Run: headless pygame with SDL's dummy video driver; simulated clock (each Clock.tick advances the game by its frame time, no real sleeping); random seed 0; keys injected as events and as key.get_pressed() state; mouse plan: one left click at the window centre at the start of phase 2, then a move to the lower-right quarter at the start of phase 3.
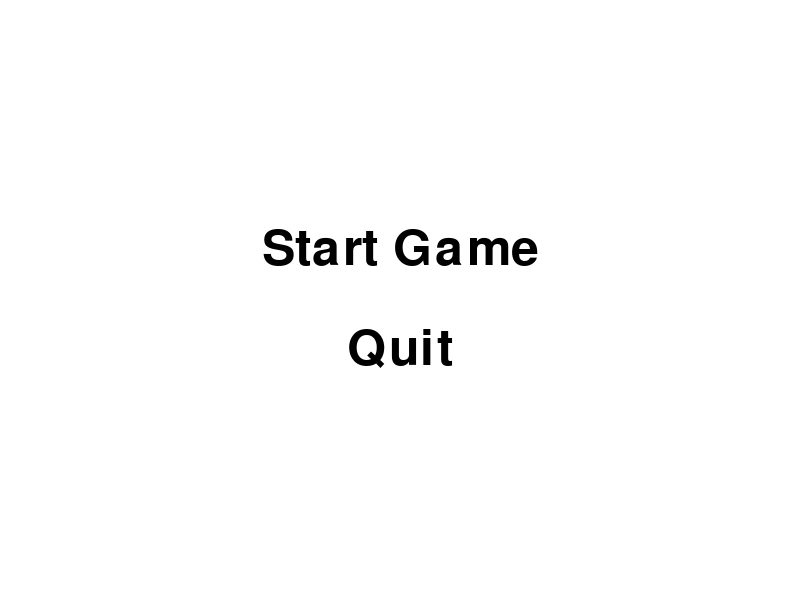
Frame 1 of 4 · flips 1–60 · no input
Frame 2 of 4 · flips 61–180 · clicked the window centre · tapped SPACE, RETURN · held RIGHT (→), D · screen unchanged from frame 1, image omitted
Frame 3 of 4 · flips 181–300 · moved the mouse to the lower-right quarter · held DOWN (↓), S · screen unchanged from frame 2, image omitted
Frame 4 of 4 · flips 301–420 · held LEFT (←), A, UP (↑), W · screen unchanged from frame 3, image omitted

The pygame program that drew these frames:

import pygame
import sys

# Initialize pygame
pygame.init()

# Set up the screen
WIDTH, HEIGHT = 800, 600
screen = pygame.display.set_mode((WIDTH, HEIGHT))
pygame.display.set_caption("BULLETHELL")

# Define colors
WHITE = (255, 255, 255)
BLACK = (0, 0, 0)

# Define font
font = pygame.font.Font(None, 74)

# Define menu options
def draw_text(text, font, color, surface, x, y):
    text_obj = font.render(text, True, color)
    text_rect = text_obj.get_rect()
    text_rect.center = (x, y)
    surface.blit(text_obj, text_rect)

def main_menu():
    while True:
        screen.fill(WHITE)

        # Get mouse position and events
        mx, my = pygame.mouse.get_pos()

        # Draw menu options
        draw_text('Start Game', font, BLACK, screen, WIDTH // 2, HEIGHT // 2 - 50)
        draw_text('Quit', font, BLACK, screen, WIDTH // 2, HEIGHT // 2 + 50)
    

        # Handle mouse clicks for menu interaction
        click = pygame.mouse.get_pressed()
        if WIDTH // 2 - 100 < mx < WIDTH // 2 + 100:
            if HEIGHT // 2 - 75 < my < HEIGHT // 2 - 25 and click[0] == 1:
                # Start game logic
                print("Starting Game...")
            if HEIGHT // 2 + 25 < my < HEIGHT // 2 + 75 and click[0] == 1:
                pygame.quit()
                sys.exit()

        # Handle events
        for event in pygame.event.get():
            if event.type == pygame.QUIT:
                pygame.quit()
                sys.exit()

        # Update the display
        pygame.display.update()

# Call the main menu function
if __name__ == "__main__":
    main_menu()
